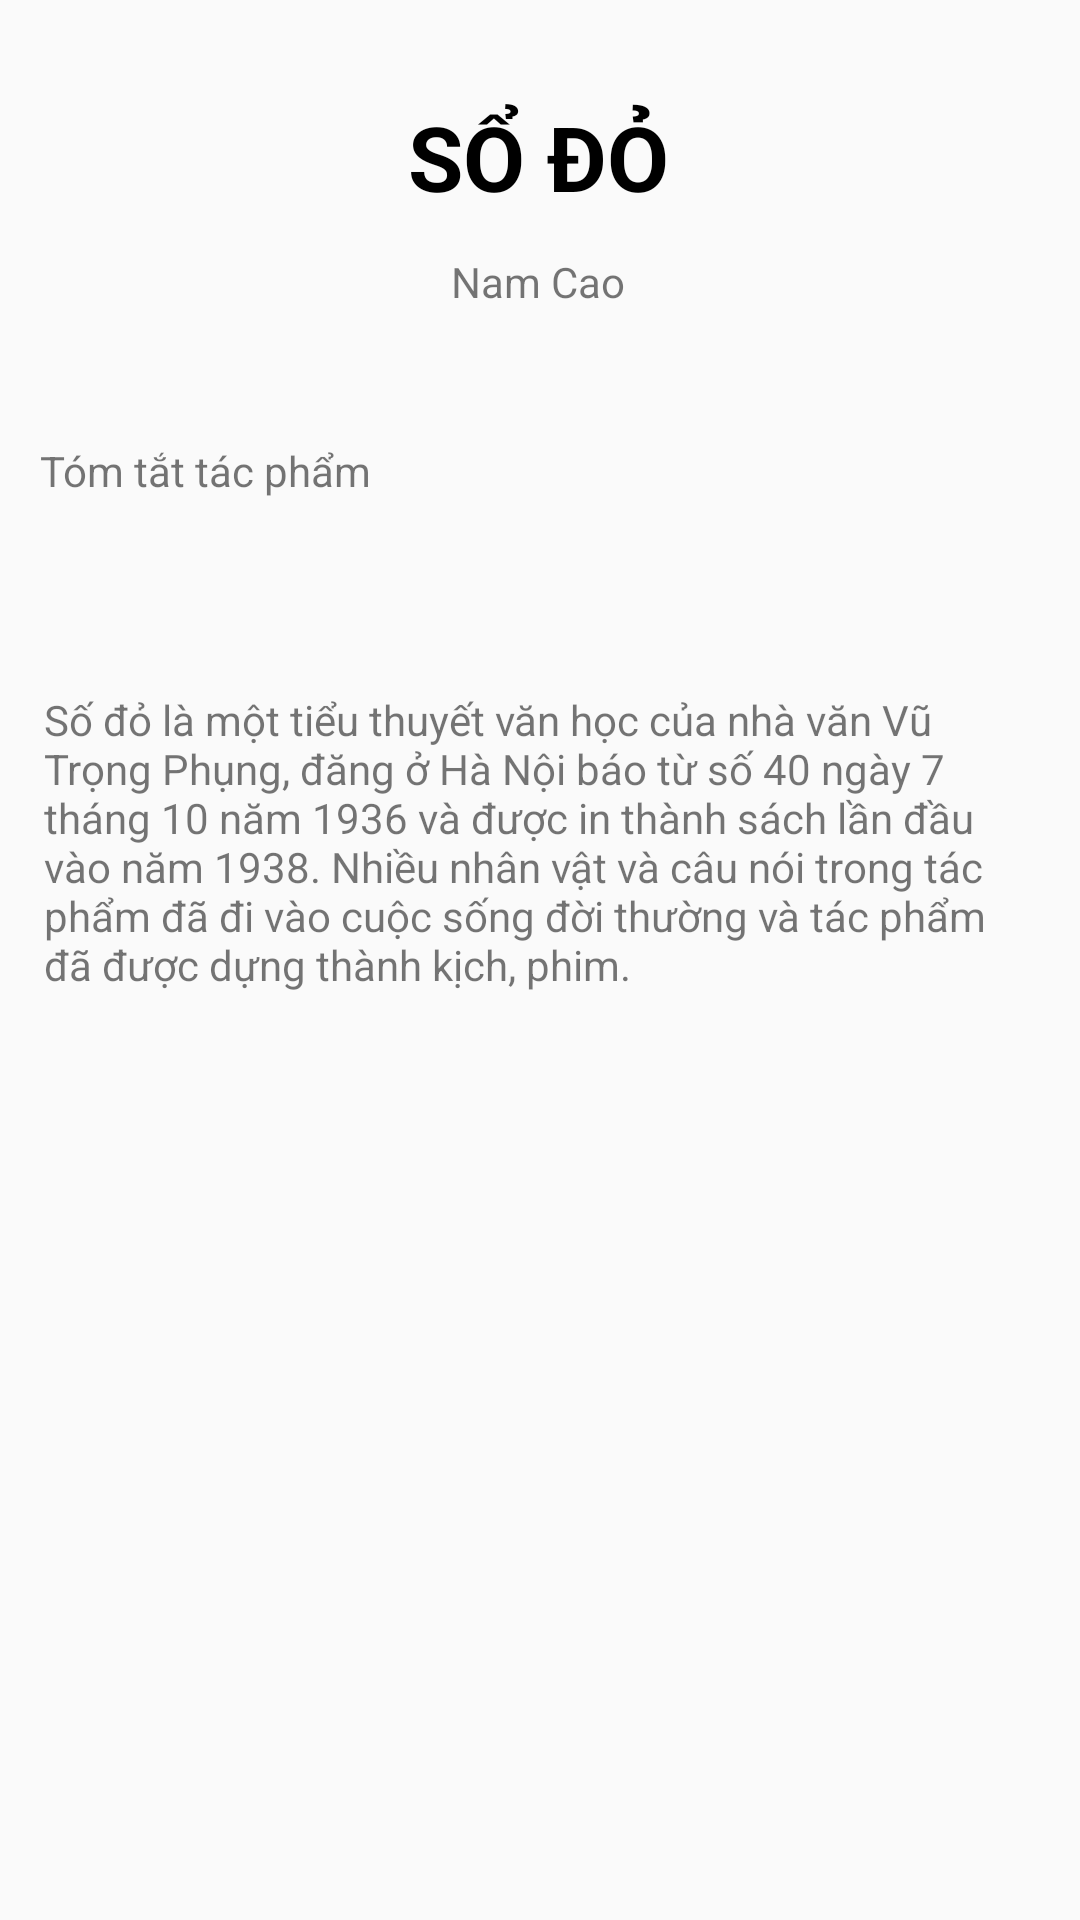

Reconstruct the res/layout file that produces this screen, plus the resources it refers to.
<!-- AndroidManifest.xml: application theme Theme.BKT3 -->
<!-- res/layout/activity_so_do.xml -->
<?xml version="1.0" encoding="utf-8"?>
<androidx.constraintlayout.widget.ConstraintLayout xmlns:android="http://schemas.android.com/apk/res/android"
    xmlns:app="http://schemas.android.com/apk/res-auto"
    xmlns:tools="http://schemas.android.com/tools"
    android:layout_width="match_parent"
    android:layout_height="match_parent"
    tools:context=".SoDo">

    <TextView
        android:id="@+id/textView2"
        android:layout_width="wrap_content"
        android:layout_height="wrap_content"
        android:layout_marginTop="32dp"
        android:text="SỔ ĐỎ"
        android:textColor="@color/black"
        android:textSize="30dp"
        android:textStyle="bold"
        app:layout_constraintEnd_toEndOf="parent"
        app:layout_constraintHorizontal_bias="0.498"
        app:layout_constraintStart_toStartOf="parent"
        app:layout_constraintTop_toTopOf="parent" />

    <TextView
        android:id="@+id/textView3"
        android:layout_width="wrap_content"
        android:layout_height="wrap_content"
        android:layout_marginTop="12dp"
        android:text="Nam Cao"
        app:layout_constraintEnd_toEndOf="parent"
        app:layout_constraintHorizontal_bias="0.498"
        app:layout_constraintStart_toStartOf="parent"
        app:layout_constraintTop_toBottomOf="@+id/textView2" />

    <TextView
        android:id="@+id/textView4"
        android:layout_width="wrap_content"
        android:layout_height="wrap_content"
        android:layout_marginTop="44dp"
        android:text="Tóm tắt tác phẩm"
        app:layout_constraintEnd_toEndOf="parent"
        app:layout_constraintHorizontal_bias="0.053"
        app:layout_constraintStart_toStartOf="parent"
        app:layout_constraintTop_toBottomOf="@+id/textView3" />

    <TextView
        android:layout_width="330dp"
        android:layout_height="wrap_content"
        android:layout_marginTop="64dp"
        android:text="Số đỏ là một tiểu thuyết văn học của nhà văn Vũ Trọng Phụng, đăng ở Hà Nội báo từ số 40 ngày 7 tháng 10 năm 1936 và được in thành sách lần đầu vào năm 1938. Nhiều nhân vật và câu nói trong tác phẩm đã đi vào cuộc sống đời thường và tác phẩm đã được dựng thành kịch, phim."
        app:layout_constraintEnd_toEndOf="parent"
        app:layout_constraintHorizontal_bias="0.493"
        app:layout_constraintStart_toStartOf="parent"
        app:layout_constraintTop_toBottomOf="@+id/textView4" />
</androidx.constraintlayout.widget.ConstraintLayout>
<!-- resources referenced by this layout -->
<resources>
  <style name="Theme.BKT3" parent="Theme.AppCompat.DayNight.NoActionBar">
          
          <item name="colorPrimary">@color/purple_500</item>
          <item name="colorPrimaryVariant">@color/purple_700</item>
          <item name="colorOnPrimary">@color/white</item>
          
          <item name="colorSecondary">@color/teal_200</item>
          <item name="colorSecondaryVariant">@color/teal_700</item>
          <item name="colorOnSecondary">@color/black</item>
          
          <item name="android:statusBarColor" tools:targetApi="l">?attr/colorPrimaryVariant</item>
          
      </style>
  <!-- not gathered from this repository: default colours our renderer supplied (Android Studio template values) -->
  <color name="purple_500">#FF6200EE</color>
  <color name="purple_700">#FF3700B3</color>
  <color name="teal_200">#FF03DAC5</color>
  <color name="teal_700">#FF018786</color>
  <color name="black">#FF000000</color>
  <color name="white">#FFFFFFFF</color>
</resources>
